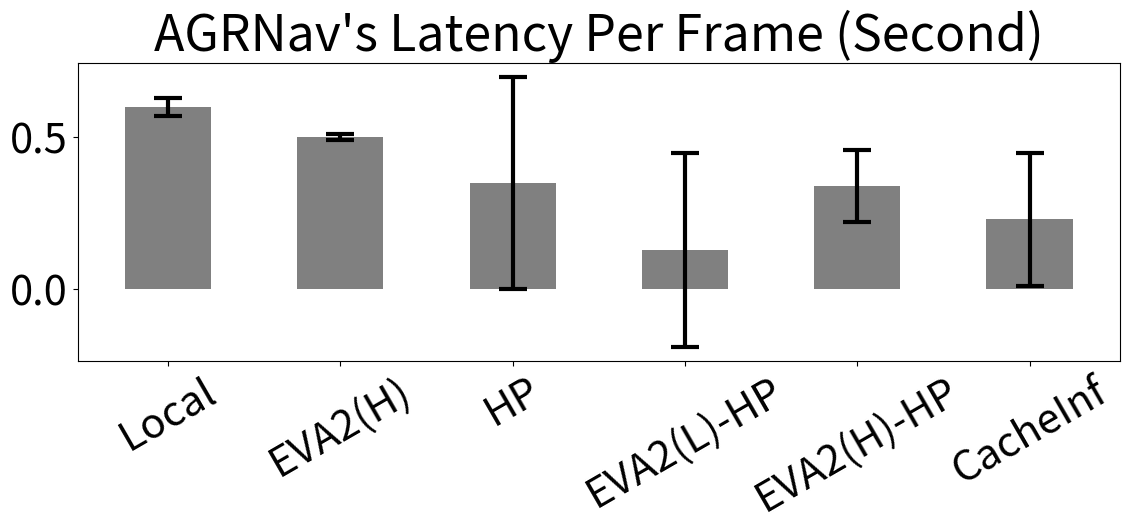
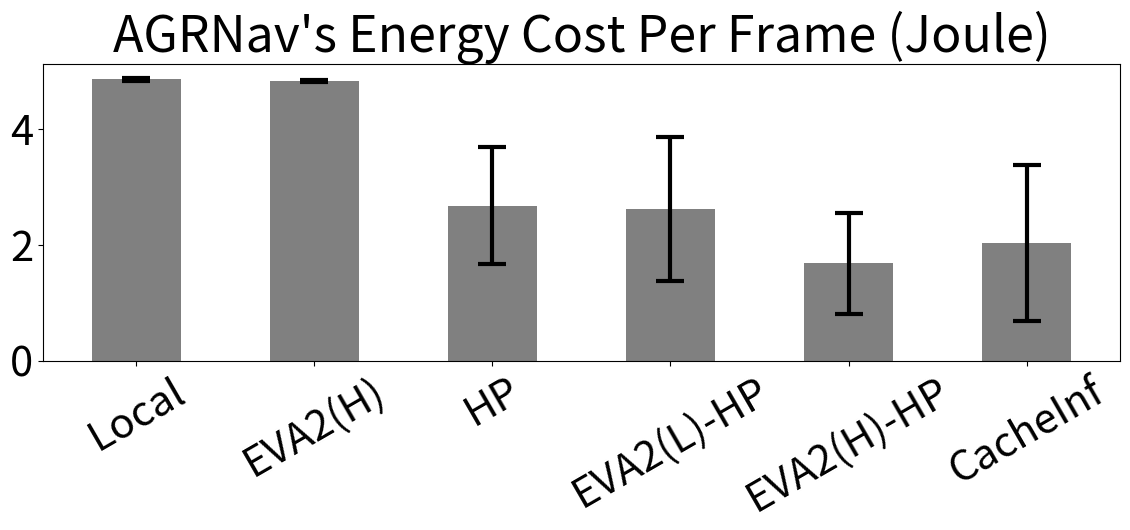
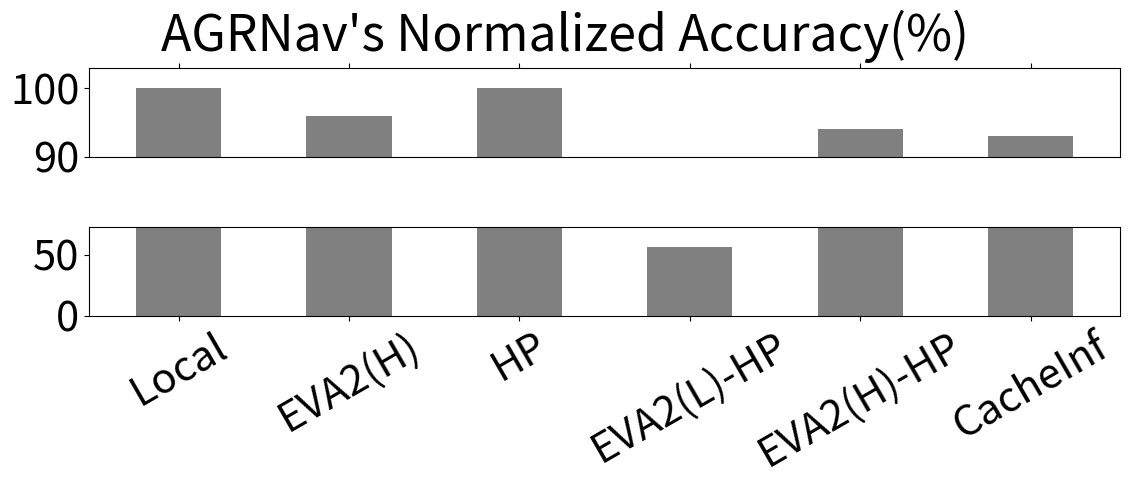
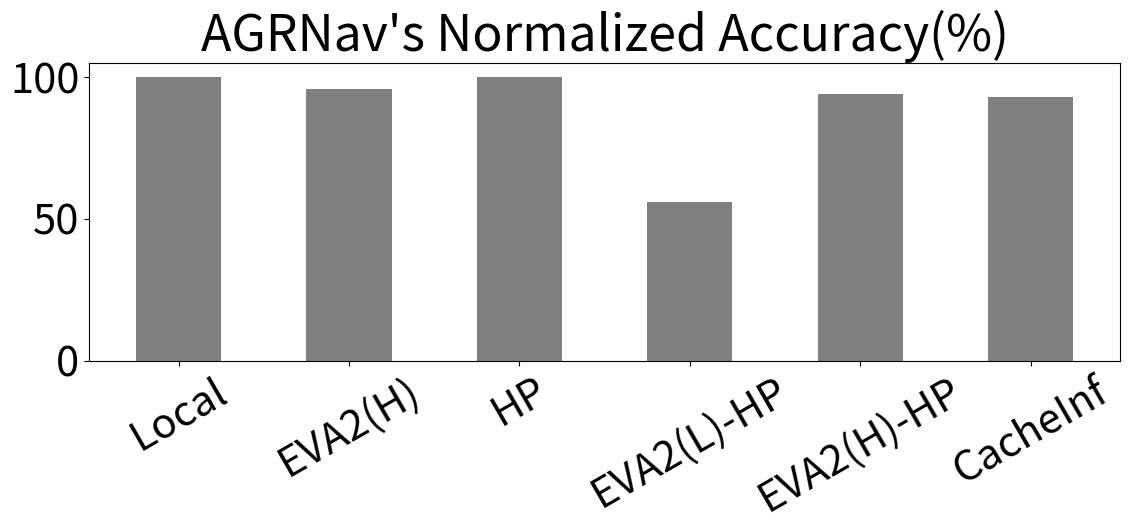

Write the Python code that produced these figures, in order.
#%%
from matplotlib import pyplot as plt
import matplotlib as mpl
import random

systems = ["Local", "EVA2(H)","HP","EVA2(L)-HP","EVA2(H)-HP","CacheInf"]

# KAPAO
# model = "KAPAO"
# Latency = {"Local":1.01, "HP":0.41, "EVA2(H)": 0.95,
#            "EVA2(L)-HP": 0.42, "EVA2(H)-HP": 0.15, "CacheInf": 0.26, }
# Latency_std = {"Local":0.03,"HP":0.35, "EVA2(H)": 0.01,
#                "EVA2(L)-HP": 0.32,"EVA2(H)-HP":0.12,"CacheInf": 0.22}
# Energy_cost = {"Local":9.79, "HP":2.68, "EVA2(H)": 9.54,
#                "EVA2(L)-HP": 1.22,"EVA2(H)-HP":2.57,"CacheInf": 1.84}
# Energy_cost_std = {"Local":0.03, "HP":1.01, "EVA2(H)": 0.02,
#                "EVA2(L)-HP": 1.25,"EVA2(H)-HP":0.87,"CacheInf": 1.35}
# Accuracy = {"Local":1, "HP":1, "EVA2(H)": 0.96,
#                "EVA2(L)-HP": 0.32,"EVA2(H)-HP":0.95,"CacheInf": 0.98}

# # AGRNav
model = "AGRNav"
Latency = {"Local":0.60, "HP":0.35, "EVA2(H)": 0.50,
           "EVA2(L)-HP": 0.13, "EVA2(H)-HP": 0.34, "CacheInf": 0.23, }
Latency_std = {"Local":0.03,"HP":0.35, "EVA2(H)": 0.01,
               "EVA2(L)-HP": 0.32,"EVA2(H)-HP":0.12,"CacheInf": 0.22}
Energy_cost = {"Local":4.86, "HP":2.68, "EVA2(H)": 4.83,
               "EVA2(L)-HP": 2.62,"EVA2(H)-HP":1.68,"CacheInf": 2.04}
Energy_cost_std = {"Local":0.03, "HP":1.01, "EVA2(H)": 0.02,
               "EVA2(L)-HP": 1.25,"EVA2(H)-HP":0.87,"CacheInf": 1.35}
Accuracy = {"Local":1, "HP":1, "EVA2(H)": 0.96,
               "EVA2(L)-HP": 0.56,"EVA2(H)-HP":0.94,"CacheInf": 0.93}

fig_width = 12
fig_height = 6
width = 0.5

# fix data
# fix_factor = 0.9*random.uniform(0.95,1.05)
# Latency["EVA2(H)"] = Latency["Local"] * fix_factor
# Latency_std["EVA2(H)"] = Latency_std["Local"] * fix_factor
# Energy_cost["EVA2(H)"] = Energy_cost["Local"] * fix_factor
# Energy_cost_std["EVA2(H)"] = Energy_cost_std["Local"] * fix_factor
# Accuracy["EVA2(H)"] = Accuracy["Local"] * min(0.98*random.uniform(0.97,1.03),0.99)

# fix_factor = 0.5*random.uniform(0.95,1.05)
# Latency["EVA2(L)-HP"] = Latency["HP"] * fix_factor
# Latency_std["EVA2(L)-HP"] = Latency_std["HP"] * fix_factor
# Energy_cost["EVA2(L)-HP"] = Energy_cost["HP"] * fix_factor
# Energy_cost_std["EVA2(L)-HP"] = Energy_cost_std["HP"] * fix_factor
# Accuracy["EVA2(L)-HP"] = Accuracy["Local"] * 0.55*random.uniform(0.97,1.03)

# fix_factor = 0.9*random.uniform(0.95,1.05)
# Latency["EVA2(H)-HP"] = Latency["HP"] * fix_factor
# Latency_std["EVA2(H)-HP"] = Latency_std["HP"] * fix_factor
# Energy_cost["EVA2(H)-HP"] = Energy_cost["HP"] * fix_factor
# Energy_cost_std["EVA2(H)-HP"] = Energy_cost_std["HP"] * fix_factor
# Accuracy["EVA2(H)-HP"] = Accuracy["EVA2(H)"]*random.uniform(0.98,1.02)

# fix_factor = 0.5*random.uniform(0.95,1.05)
# Latency["CacheInf"] = Latency["HP"] * fix_factor
# Latency_std["CacheInf"] = Latency_std["HP"] * fix_factor
# Energy_cost["CacheInf"] = Energy_cost["HP"] * fix_factor
# Energy_cost_std["CacheInf"] = Energy_cost_std["HP"] * fix_factor
# Accuracy["CacheInf"] = Accuracy["EVA2(H)"]*random.uniform(0.98,1.02)

# %%
mpl.rcParams.update({"font.size":30,"figure.autolayout":True})
plt.figure(figsize=(fig_width, fig_height))
plt.xticks(range(len(systems)),systems)
plt.bar(range(len(systems)), [Latency[each] for each in systems], yerr = [Latency_std[each] for each in systems], width=width,color="gray",error_kw={'elinewidth': 3, 'ecolor': 'black', 'capsize': 10, 'capthick': 3})
plt.xticks(rotation=30)
plt.title(model+"'s Latency Per Frame (Second)")
plt.savefig(f'./latency_{model}.pdf')

# %%
mpl.rcParams.update({"font.size":30,"figure.autolayout":True})
plt.figure(figsize=(fig_width, fig_height))
plt.xticks(range(len(systems)),systems)
plt.bar(range(len(systems)), [Energy_cost[each] for each in systems], yerr = [Energy_cost_std[each] for each in systems], width=width,color="gray",error_kw={'elinewidth': 3, 'ecolor': 'black', 'capsize': 10, 'capthick': 3})
plt.xticks(rotation=30)
plt.title(model+"'s Energy Cost Per Frame (Joule)")
plt.savefig(f'./energy_{model}.pdf')

# %%
mpl.rcParams.update({"font.size":30,"figure.autolayout":True})
fig, (ax1, ax2) = plt.subplots(2, 1, sharex=True,figsize=(fig_width, fig_height))

# 绘制上半部分图形
ax1.bar(range(len(systems)), [Accuracy[each]/Accuracy["Local"]*100 for each in systems], width=width,color="gray")
# ax1.set_ylim(10, 14)  # 设置y轴范围
ax1.set_ylim(90, 103)  # 设置y轴范围
# ax1.spines['bottom'].set_visible(False)  # 隐藏下边框
ax1.xaxis.tick_top()  # 将x轴刻度移至上方
ax1.tick_params(labeltop=False)  # 隐藏顶部刻度标签

# 绘制下半部分图形
ax2.bar(range(len(systems)), [Accuracy[each]/Accuracy["Local"]*100 for each in systems], width=width,color="gray")
ax2.set_ylim(0, Accuracy["EVA2(L)-HP"]/Accuracy["Local"]*130)  # 设置y轴范围
# ax2.spines['top'].set_visible(False)  # 隐藏上边框

# 调整子图间距
plt.subplots_adjust(hspace=0.05)
ax = plt.gca()
plt.xticks(range(len(systems)),systems)
plt.xticks(rotation=30)

plt.suptitle(model+"'s Normalized Accuracy(%)",y = 0.85)
plt.savefig(f'./accuracy_{model}.pdf')

plt.figure(figsize=(fig_width, fig_height))
plt.xticks(range(len(systems)),systems)
plt.bar(range(len(systems)), [Accuracy[each]/Accuracy["Local"]*100 for each in systems], width=width,color="gray")
plt.xticks(rotation=30)
plt.title(model+"'s Normalized Accuracy(%)")
plt.savefig(f'./accuracy_{model}.pdf')